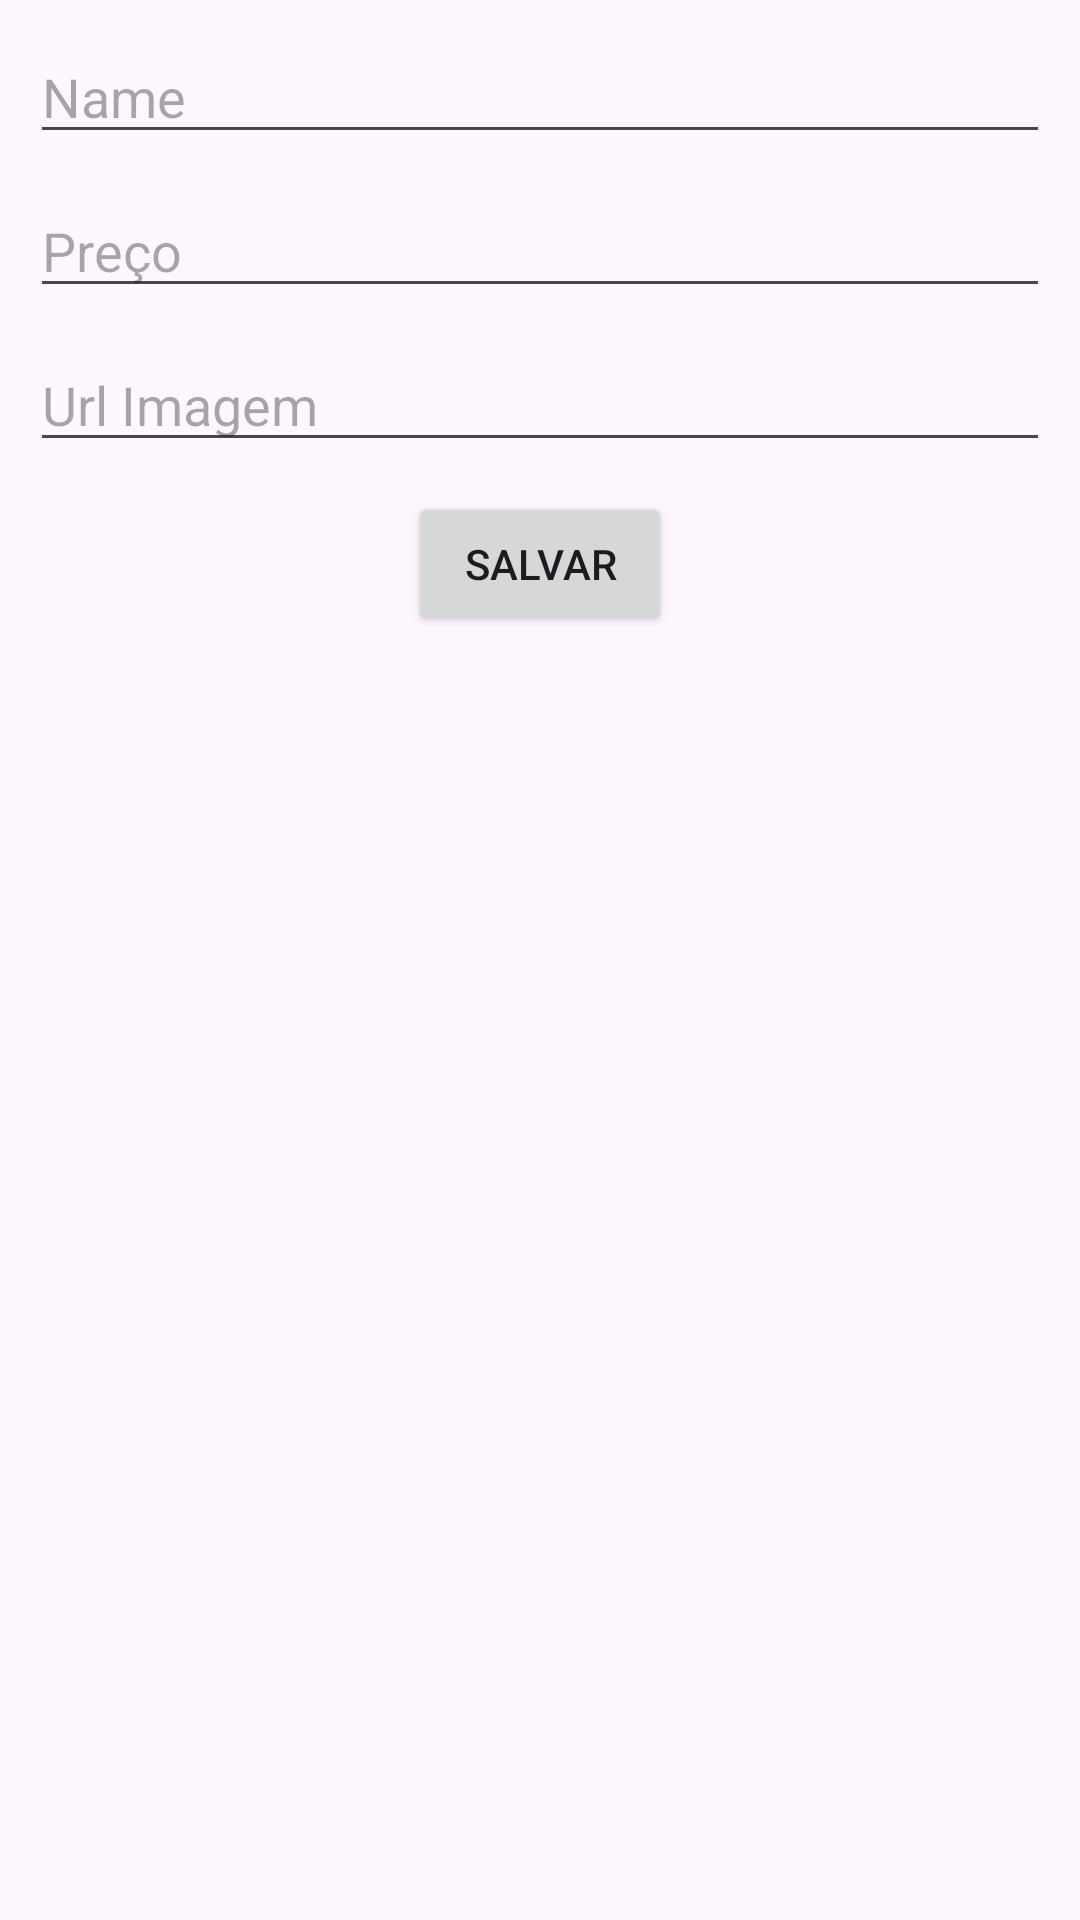

Produce the Android XML layout that renders to this screen, including the resource entries it uses.
<!-- AndroidManifest.xml: application theme Theme.LIstaProdutos -->
<!-- res/layout/fragment_add.xml -->
<?xml version="1.0" encoding="utf-8"?>
<androidx.constraintlayout.widget.ConstraintLayout xmlns:android="http://schemas.android.com/apk/res/android"
    xmlns:app="http://schemas.android.com/apk/res-auto"
    xmlns:tools="http://schemas.android.com/tools"
    android:layout_width="match_parent"
    android:layout_height="match_parent"
    android:padding="10dp"
    tools:context=".AddFragment" >

    <EditText
        android:id="@+id/edt_nome_produto"
        android:layout_width="0dp"
        android:layout_height="wrap_content"
        android:ems="10"
        android:inputType="text"
        android:hint="Name"
        app:layout_constraintEnd_toEndOf="parent"
        app:layout_constraintStart_toStartOf="parent"
        app:layout_constraintTop_toTopOf="parent" />

    <EditText
        android:id="@+id/edt_preco_produto"
        android:layout_width="0dp"
        android:layout_height="wrap_content"
        android:layout_marginTop="10dp"
        app:layout_constraintStart_toStartOf="parent"
        app:layout_constraintEnd_toEndOf="parent"
        app:layout_constraintTop_toBottomOf="@id/edt_nome_produto"
        android:hint="Preço"/>

    <EditText
        android:id="@+id/edt_produto_url"
        android:layout_width="0dp"
        android:layout_height="wrap_content"
        android:layout_marginTop="10dp"
        app:layout_constraintStart_toStartOf="parent"
        app:layout_constraintEnd_toEndOf="parent"
        app:layout_constraintTop_toBottomOf="@id/edt_preco_produto"
        android:hint="Url Imagem"/>

    <Button
        android:id="@+id/btn_salvar"
        android:layout_width="wrap_content"
        android:layout_height="wrap_content"
        android:layout_marginTop="10dp"
        android:text="Salvar"
        app:layout_constraintStart_toStartOf="parent"
        app:layout_constraintEnd_toEndOf="parent"
        app:layout_constraintTop_toBottomOf="@id/edt_produto_url"/>


</androidx.constraintlayout.widget.ConstraintLayout>
<!-- resources referenced by this layout -->
<resources>
  <style name="Theme.LIstaProdutos" parent="Base.Theme.LIstaProdutos" />
  <style name="Base.Theme.LIstaProdutos" parent="Theme.Material3.DayNight.NoActionBar">
          
          
      </style>
</resources>
